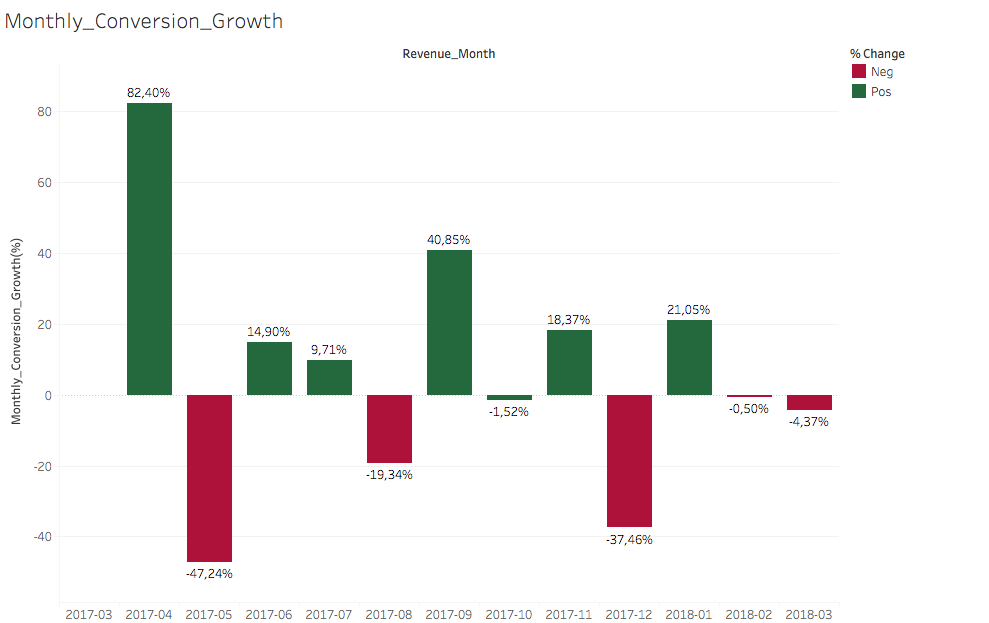

The table this chart was drawn from, first rows:
Revenue_Month, Conv_ID_Count, MonthlyGrowth(%)
2017-03, 4973, 
2017-04, 9071, 82.4
2017-05, 4786, -47.24
2017-06, 5499, 14.9
2017-07, 6033, 9.711
2017-08, 4866, -19.34
2017-09, 6854, 40.85
2017-10, 6750, -1.517
2017-11, 7990, 18.37
2017-12, 4997, -37.46
2018-01, 6049, 21.05
2018-02, 6019, -0.4959
2018-03, 5756, -4.369
